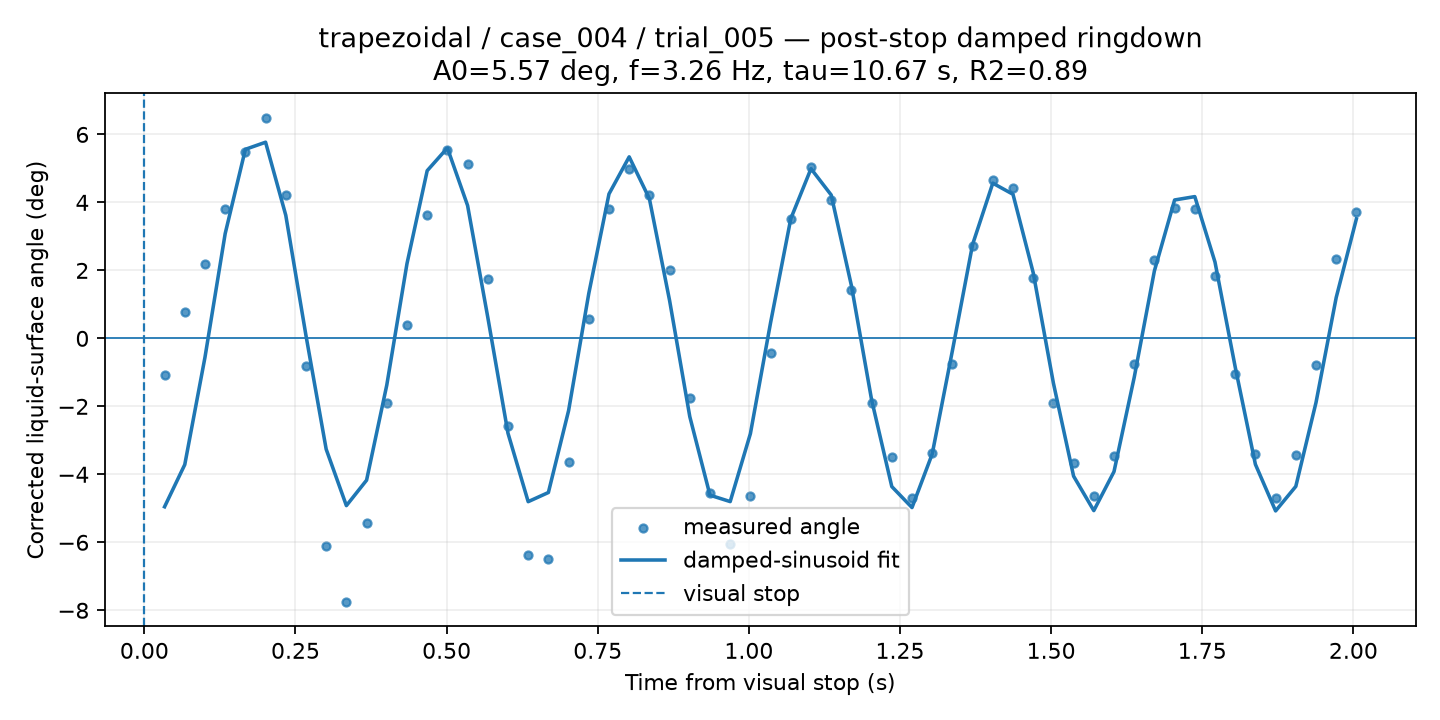

The data file committed next to this chart (first rows):
time_from_visual_stop_s, surface_angle_corrected_deg, fit_used, quality, ringdown_fit_angle_deg
0.03342, -1.087, 1, GOOD, -4.954
0.06683, 0.7698, 1, GOOD, -3.714
0.1003, 2.187, 1, GOOD, -0.5572
0.1337, 3.813, 1, GOOD, 3.081
0.1671, 5.488, 1, GOOD, 5.561
0.2005, 6.495, 1, GOOD, 5.77
0.2339, 4.224, 1, GOOD, 3.621
0.2673, -0.8109, 1, GOOD, 0.08211
0.3008, -6.109, 1, GOOD, -3.261
0.3342, -7.761, 1, GOOD, -4.921
0.3676, -5.44, 1, GOOD, -4.173
0.401, -1.904, 1, GOOD, -1.375
0.4344, 0.4047, 1, GOOD, 2.198
0.4678, 3.615, 1, GOOD, 4.932
0.5013, 5.55, 1, GOOD, 5.601
0.5347, 5.144, 1, GOOD, 3.909
0.5681, 1.76, 1, GOOD, 0.62
0.6015, -2.583, 1, GOOD, -2.791
0.6349, -6.366, 1, GOOD, -4.804
0.6683, -6.498, 1, GOOD, -4.535
0.7018, -3.637, 1, GOOD, -2.126
0.7352, 0.5556, 1, GOOD, 1.321
0.7686, 3.804, 1, GOOD, 4.248
0.802, 4.97, 1, GOOD, 5.339
0.8354, 4.221, 1, GOOD, 4.109
0.8688, 2.021, 1, GOOD, 1.113
0.9023, -1.748, 1, GOOD, -2.302
0.9357, -4.554, 1, GOOD, -4.614
0.9691, -6.052, 1, GOOD, -4.802
1.003, -4.627, 1, GOOD, -2.804
1.036, -0.4305, 1, GOOD, 0.4639
1.069, 3.52, 1, GOOD, 3.521
1.103, 5.053, 1, GOOD, 4.992
1.136, 4.062, 1, GOOD, 4.219
1.17, 1.424, 1, GOOD, 1.553
1.203, -1.904, 1, GOOD, -1.806
1.236, -3.489, 1, GOOD, -4.36
1.27, -4.687, 1, GOOD, -4.978
1.303, -3.383, 1, GOOD, -3.403
1.337, -0.7535, 1, GOOD, -0.3631
1.37, 2.73, 1, GOOD, 2.763
1.404, 4.669, 1, GOOD, 4.566
1.437, 4.415, 1, GOOD, 4.239
1.47, 1.773, 1, GOOD, 1.932
1.504, -1.904, 1, GOOD, -1.316
1.537, -3.667, 1, GOOD, -4.054
1.571, -4.633, 1, GOOD, -5.067
1.604, -3.462, 1, GOOD, -3.921
1.637, -0.7594, 1, GOOD, -1.15
1.671, 2.315, 1, GOOD, 1.986
1.704, 3.83, 1, GOOD, 4.071
1.738, 3.82, 1, GOOD, 4.17
1.771, 1.846, 1, GOOD, 2.243
1.805, -1.034, 1, GOOD, -0.843
1.838, -3.407, 1, GOOD, -3.707
1.871, -4.687, 1, GOOD, -5.076
1.905, -3.428, 1, GOOD, -4.355
1.938, -0.7806, 1, GOOD, -1.888
1.972, 2.321, 1, GOOD, 1.201
2.005, 3.711, 1, GOOD, 3.516
